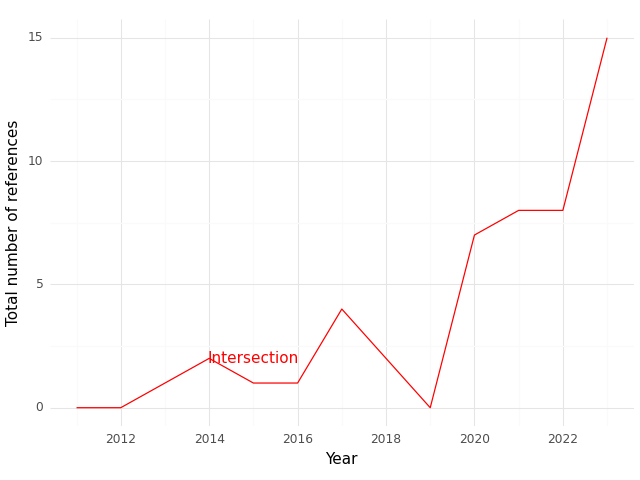

Values plotted in this chart, from the file beside it:
, Year, intersection
0, 2011, 0.0
1, 2012, 0.0
2, 2013, 1.0
3, 2014, 2.0
4, 2015, 1.0
5, 2016, 1.0
6, 2017, 4.0
7, 2018, 2.0
8, 2019, 0.0
9, 2020, 7.0
10, 2021, 8.0
11, 2022, 8.0
12, 2023, 15.0
